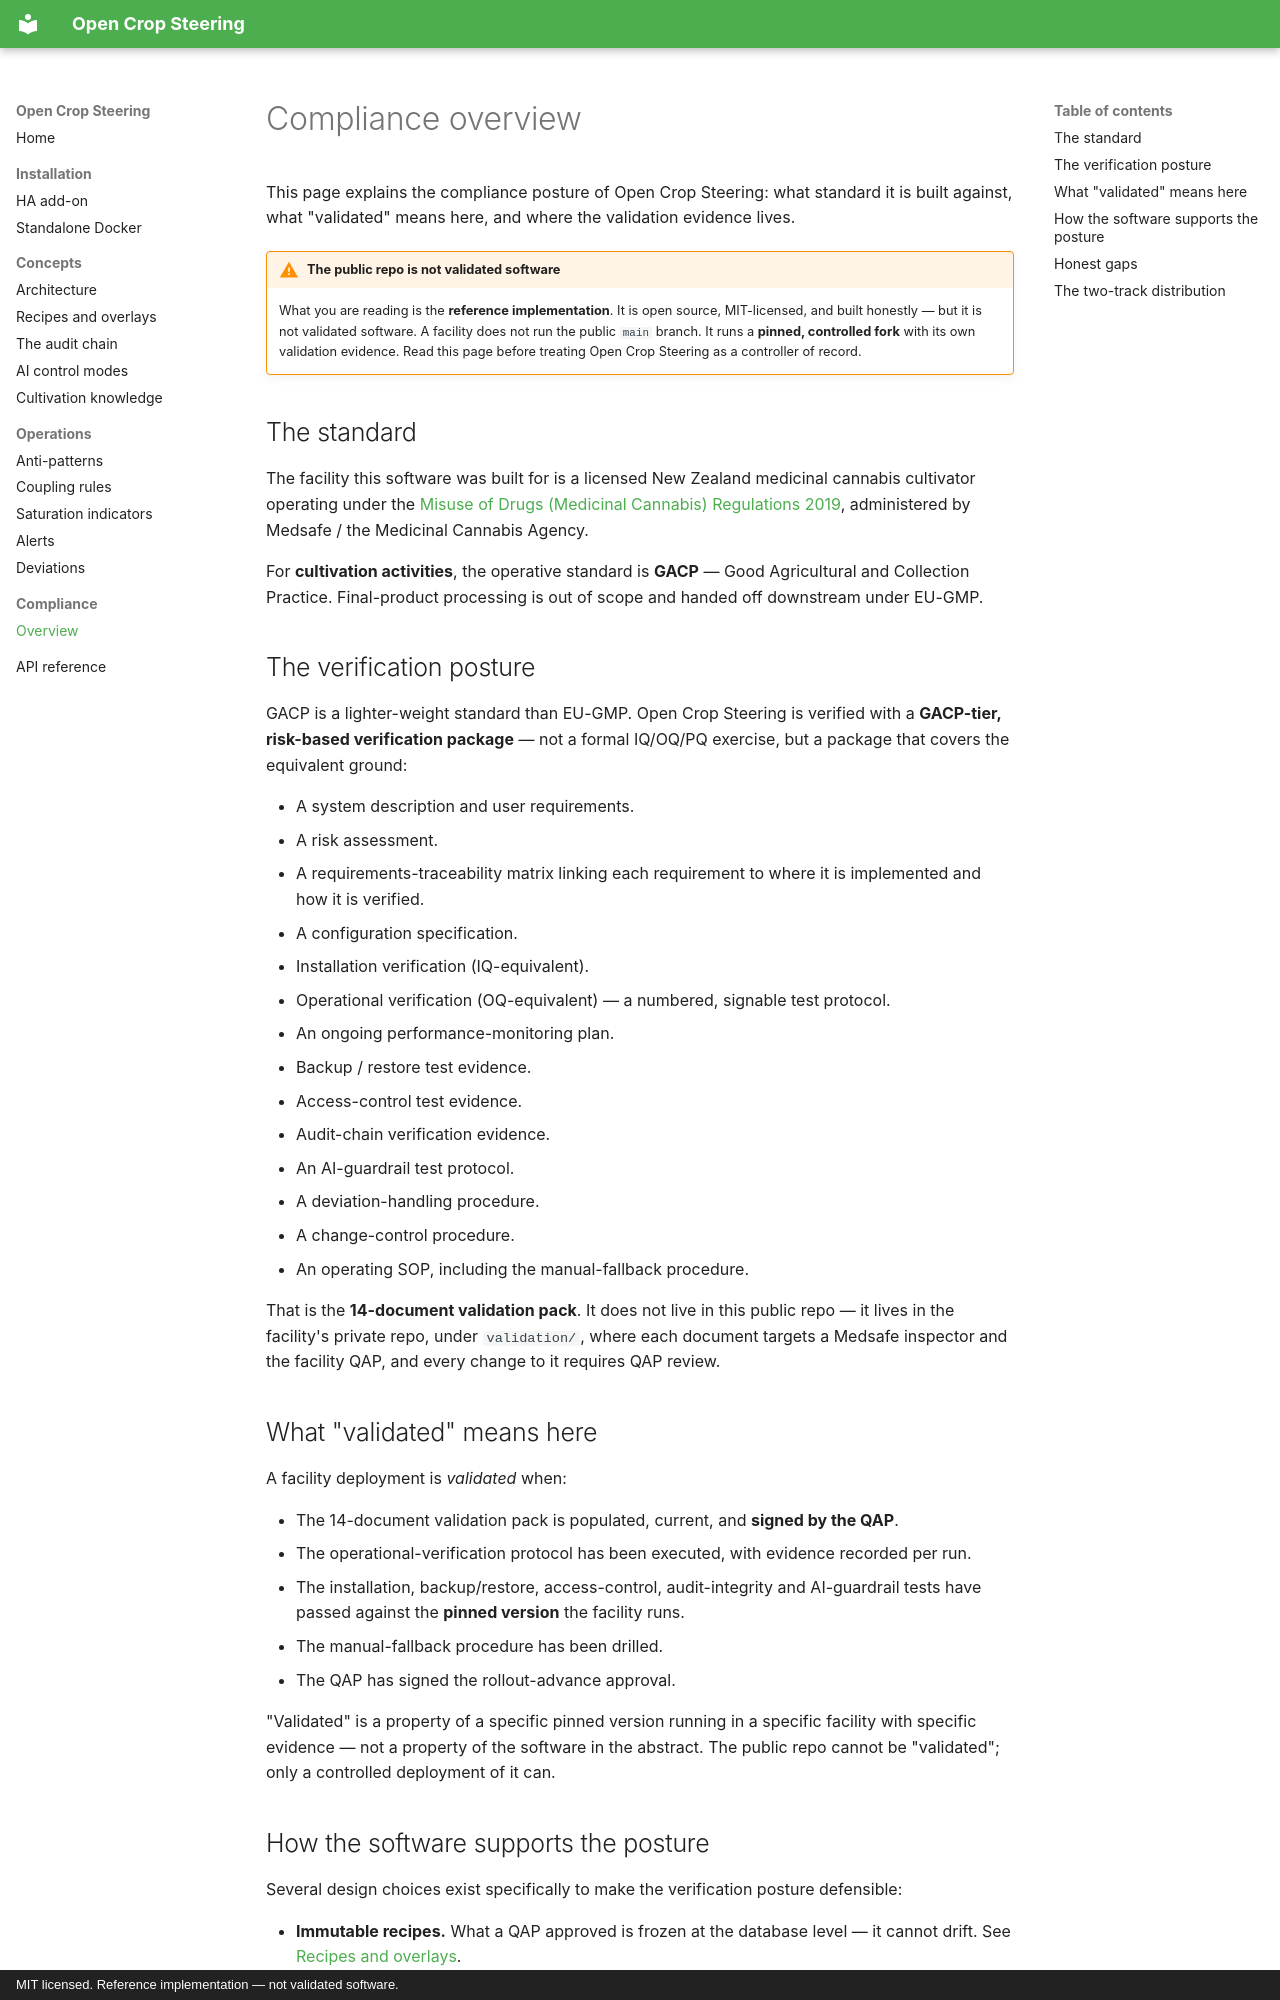

repository: JakeTheRabbit/open-crop-steering · page: compliance/overview/index.html · generator: mkdocs · copyright: MIT licensed. Reference implementation — not validated software.

# Compliance overview

This page explains the compliance posture of Open Crop Steering: what standard
it is built against, what "validated" means here, and where the validation
evidence lives.

!!! warning "The public repo is not validated software"
    What you are reading is the **reference implementation**. It is open source,
    MIT-licensed, and built honestly — but it is not validated software. A
    facility does not run the public `main` branch. It runs a **pinned,
    controlled fork** with its own validation evidence. Read this page before
    treating Open Crop Steering as a controller of record.

## The standard

The facility this software was built for is a licensed New Zealand medicinal
cannabis cultivator operating under the
[Misuse of Drugs (Medicinal Cannabis) Regulations 2019](https://www.legislation.govt.nz/regulation/public/2019/0327/latest/whole.html),
administered by Medsafe / the Medicinal Cannabis Agency.

For **cultivation activities**, the operative standard is **GACP** — Good
Agricultural and Collection Practice. Final-product processing is out of scope
and handed off downstream under EU-GMP.

## The verification posture

GACP is a lighter-weight standard than EU-GMP. Open Crop Steering is verified
with a **GACP-tier, risk-based verification package** — not a formal
IQ/OQ/PQ exercise, but a package that covers the equivalent ground:

- A system description and user requirements.
- A risk assessment.
- A requirements-traceability matrix linking each requirement to where it is
  implemented and how it is verified.
- A configuration specification.
- Installation verification (IQ-equivalent).
- Operational verification (OQ-equivalent) — a numbered, signable test protocol.
- An ongoing performance-monitoring plan.
- Backup / restore test evidence.
- Access-control test evidence.
- Audit-chain verification evidence.
- An AI-guardrail test protocol.
- A deviation-handling procedure.
- A change-control procedure.
- An operating SOP, including the manual-fallback procedure.

That is the **14-document validation pack**. It does not live in this public
repo — it lives in the facility's private repo, under `validation/`, where
each document targets a Medsafe inspector and the facility QAP, and every
change to it requires QAP review.

## What "validated" means here

A facility deployment is *validated* when:

- The 14-document validation pack is populated, current, and **signed by the
  QAP**.
- The operational-verification protocol has been executed, with evidence
  recorded per run.
- The installation, backup/restore, access-control, audit-integrity and
  AI-guardrail tests have passed against the **pinned version** the facility
  runs.
- The manual-fallback procedure has been drilled.
- The QAP has signed the rollout-advance approval.

"Validated" is a property of a specific pinned version running in a specific
facility with specific evidence — not a property of the software in the
abstract. The public repo cannot be "validated"; only a controlled deployment
of it can.
